Image classification data set "Natural_environment_Based_on_LS-RCNN" (gitergo/Datasets on GitHub). Class labels (4): cercospora leaf spot gray leaf spot, common rust, northern leaf blight, healthy.

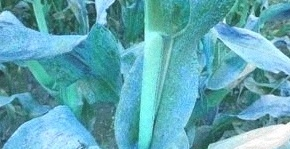
Label: common rust

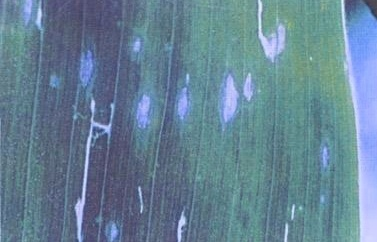
Label: cercospora leaf spot gray leaf spot

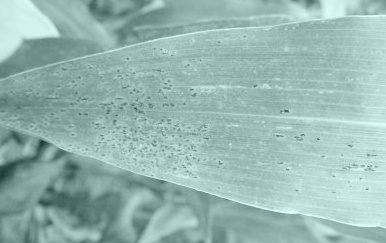
Label: common rust

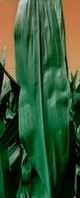
Label: healthy

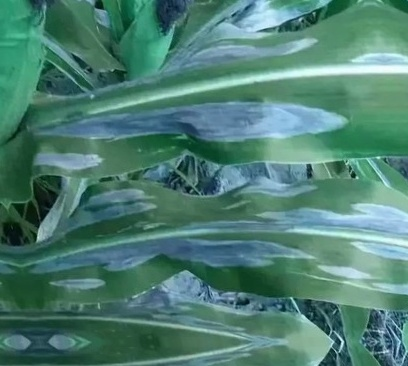
Label: northern leaf blight

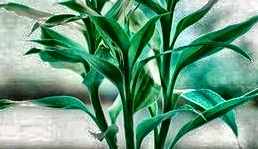
Label: healthy
